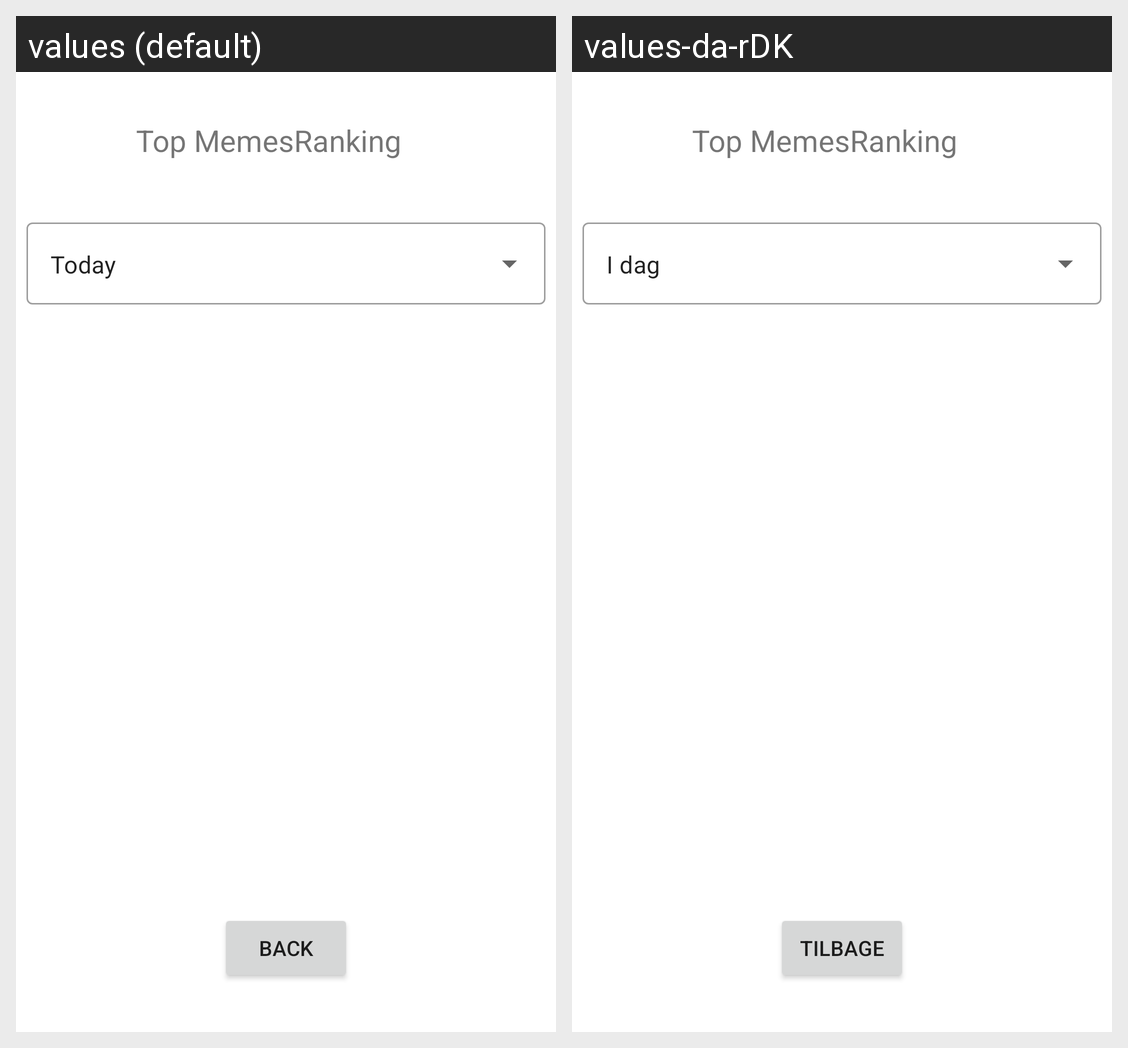

This grid shows one Android layout under two languages. Give, for every string resource on the screen, its name, the default text and each shown locale's text.
Android screen res/layout/activity_ranking.xml rendered under 2 locales, left to right: values (default), values-da-rDK. Device: Nexus 5 (rendered at 1080×1920; each locale shown at half size, 540×960, under a caption strip naming it); theme Theme.SWMAD_Group10_AppProject.
Strings drawn on this screen, with the default value and each locale's value (text and hints the layout hard-codes, and strings that could not be matched under every locale, appear in the picture but are not listed):

back
  values: Back
  values-da-rDK: Tilbage

ranking_your_meme
  values: Top MemesRanking
  values-da-rDK: Top MemesRanking 

best_score_for_today
  values: Today
  values-da-rDK: I dag
